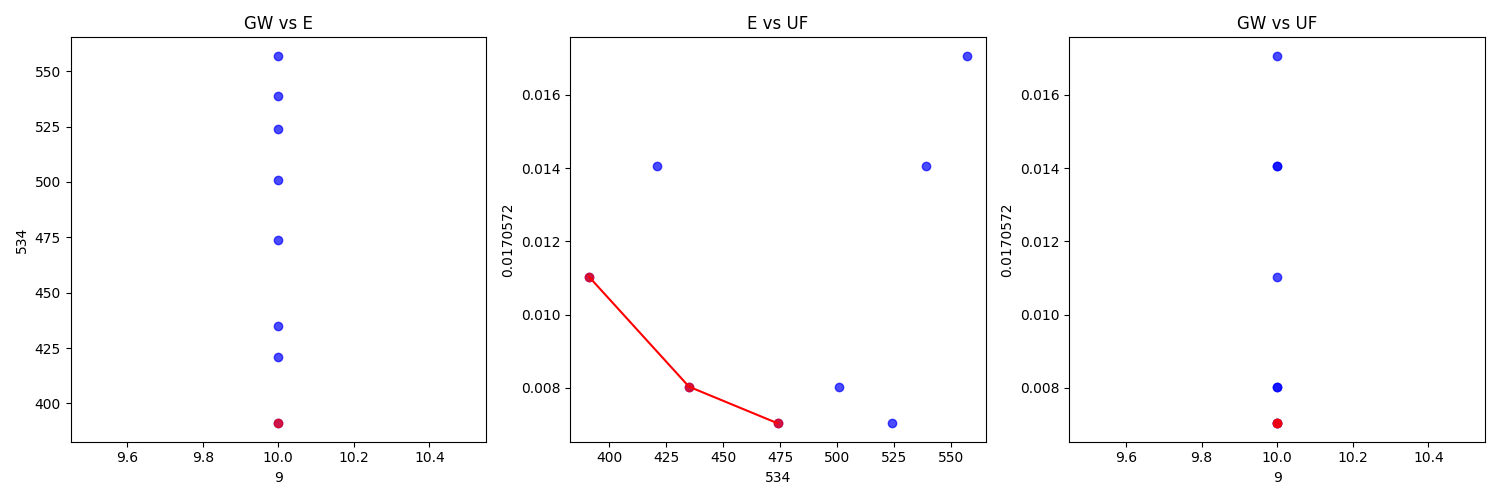

Source data for this figure (header and first rows):
imu_100_10_100_5.dat, GW, 9, 534, 0.0170572
imu_100_10_100_5.dat, GW, 10, 539, 0.01406
imu_100_10_100_5.dat, GW, 10, 557, 0.01707
imu_100_10_100_5.dat, E, 10, 421, 0.01407
imu_100_10_100_5.dat, E, 10, 391, 0.01104
imu_100_10_100_5.dat, E, 10, 435, 0.00803
imu_100_10_100_5.dat, UF, 10, 501, 0.008024
imu_100_10_100_5.dat, UF, 10, 474, 0.007029
imu_100_10_100_5.dat, UF, 10, 524, 0.007029
